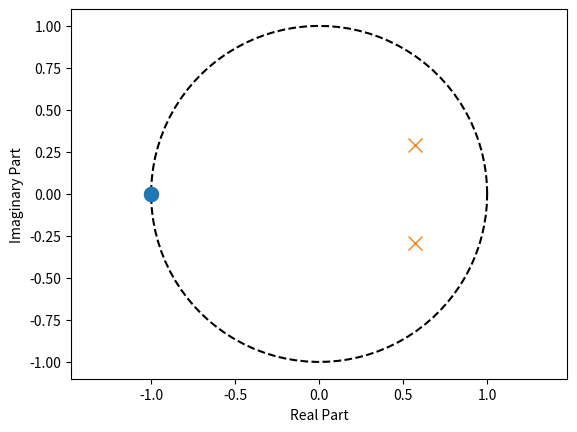

Recreate this plot in Python.
import matplotlib.pyplot as plt
import numpy as np
from scipy import signal

#create system
H = signal.dlti([0.065,0.13,0.065],[1,-1.143,0.413])

#add stability limit
angle = np.linspace(0, 2 * np.pi, 100)

#plot poles and zeros
plt.plot(np.cos(angle),np.sin(angle),'k--')
plt.plot(H.zeros.real,H.zeros.imag, 'o', markersize=10.0)
plt.plot(H.poles.real,H.poles.imag, 'x', markersize=10.0)
plt.axis('equal')
plt.xlabel("Real Part")
plt.ylabel("Imaginary Part")
plt.savefig("./zpk_filter2.svg") # export
plt.show()